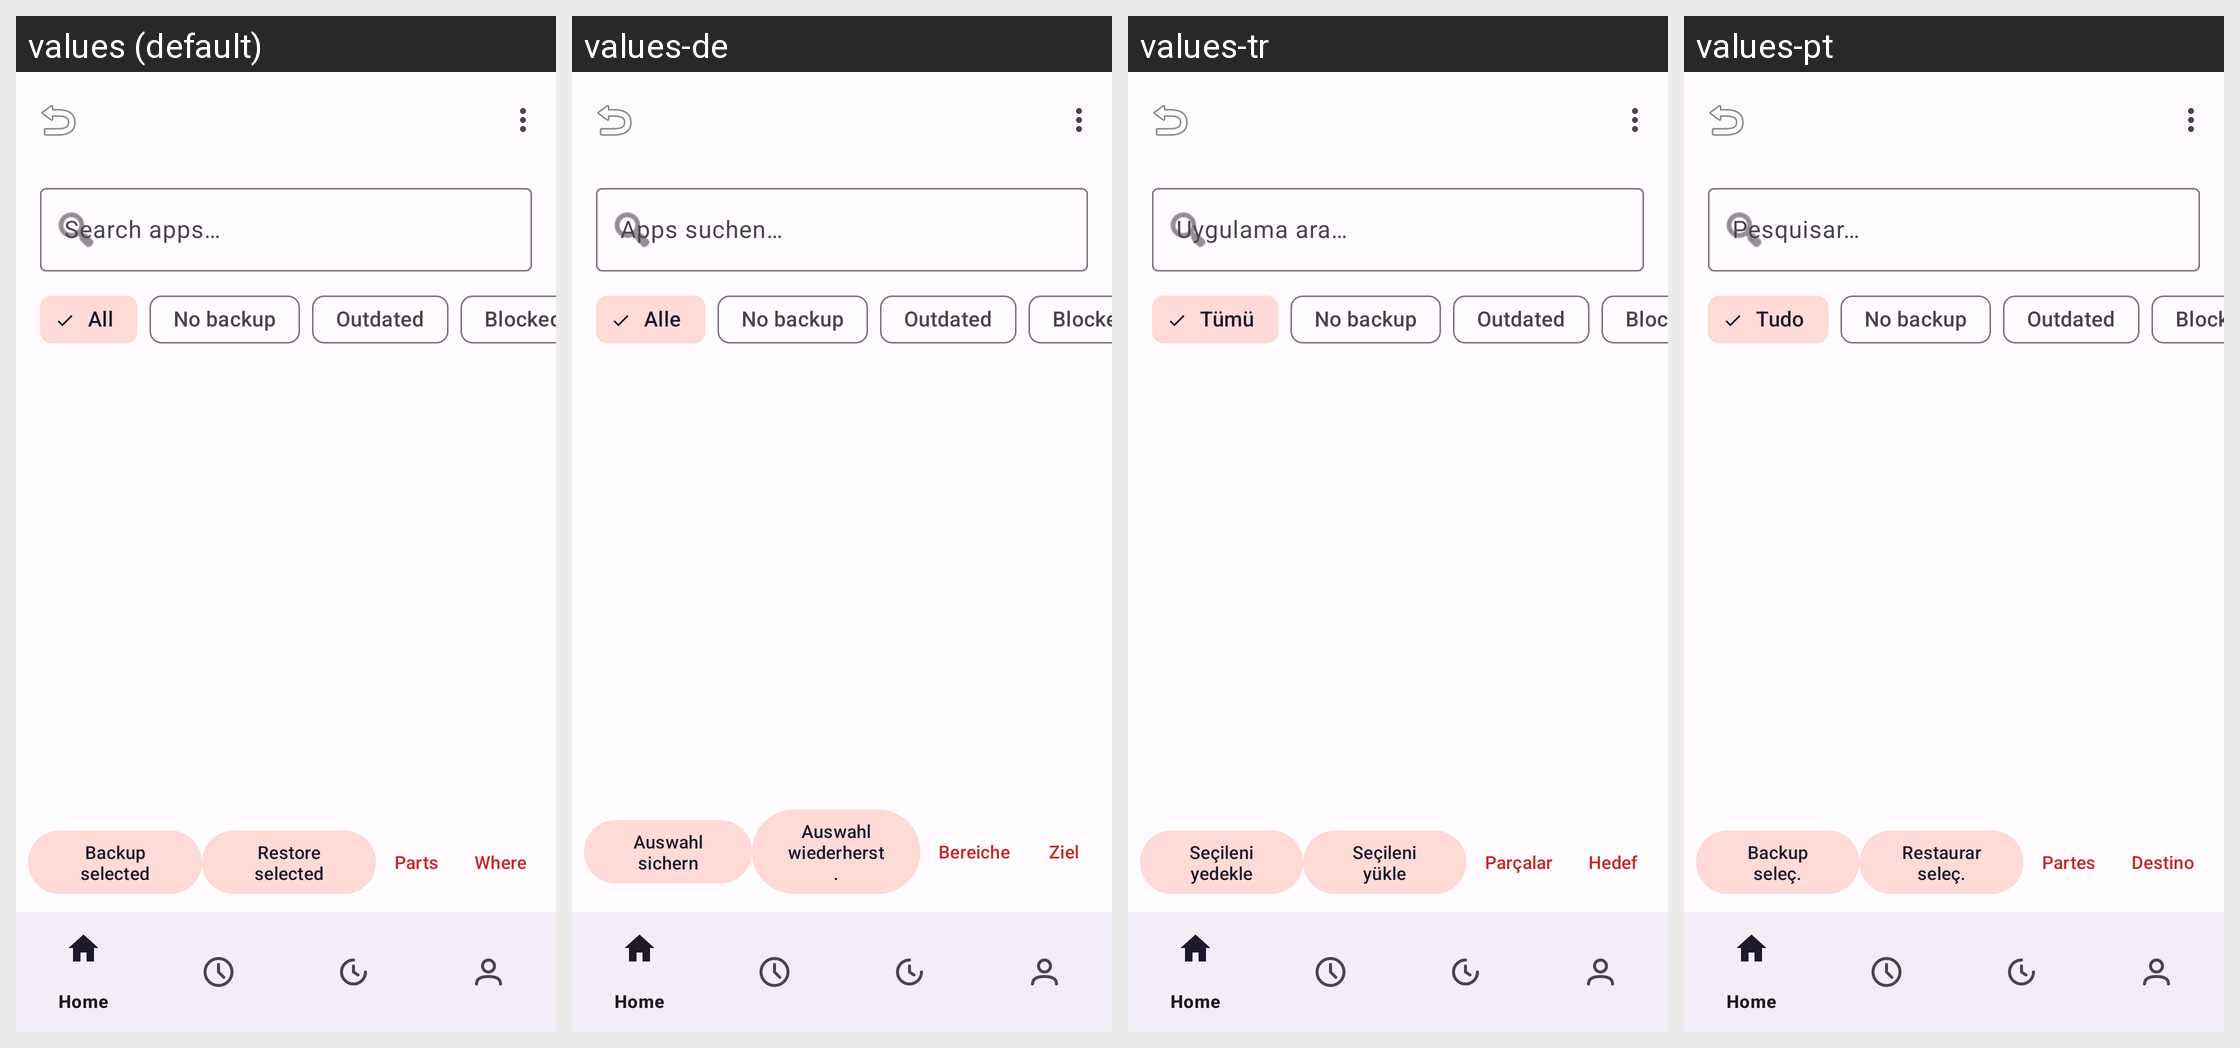

The Android screen above is rendered under several locales of the same app. Produce the string resources it draws, with the default and per-locale values.
Android screen res/layout/activity_backup.xml rendered under 4 locales, left to right: values (default), values-de, values-tr, values-pt. Device: Nexus 5 (rendered at 1080×1920; each locale shown at half size, 540×960, under a caption strip naming it); theme Theme.Clonix.
Other locales in the repository, not shown: values-ar, values-bn, values-es, values-fa, values-fr, values-hi, values-id, values-it, values-ja, values-ko, values-ms, values-pl, values-ru, values-ta, values-th, values-ur, values-vi, values-zh-rCN.
Strings drawn on this screen, with the default value and each locale's value (text and hints the layout hard-codes, and strings that could not be matched under every locale, appear in the picture but are not listed):

search_hint
  values: Search apps…
  values-de: Apps suchen…
  values-tr: Uygulama ara…
  values-pt: Pesquisar…

filter_all
  values: All
  values-de: Alle
  values-tr: Tümü
  values-pt: Tudo

filter_nobackup
  values: No backup
  values-de: No backup  [not translated; the default value is used]
  values-tr: No backup  [not translated; the default value is used]
  values-pt: No backup  [not translated; the default value is used]

filter_stale
  values: Outdated
  values-de: Outdated  [not translated; the default value is used]
  values-tr: Outdated  [not translated; the default value is used]
  values-pt: Outdated  [not translated; the default value is used]

filter_blacklisted
  values: Blocked
  values-de: Blocked  [not translated; the default value is used]
  values-tr: Blocked  [not translated; the default value is used]
  values-pt: Blocked  [not translated; the default value is used]

backup_selected
  values: Backup selected
  values-de: Auswahl sichern
  values-tr: Seçileni yedekle
  values-pt: Backup seleç.

restore_selected
  values: Restore selected
  values-de: Auswahl wiederherst.
  values-tr: Seçileni yükle
  values-pt: Restaurar seleç.

backup_opts
  values: Parts
  values-de: Bereiche
  values-tr: Parçalar
  values-pt: Partes

backup_dest
  values: Where
  values-de: Ziel
  values-tr: Hedef
  values-pt: Destino
